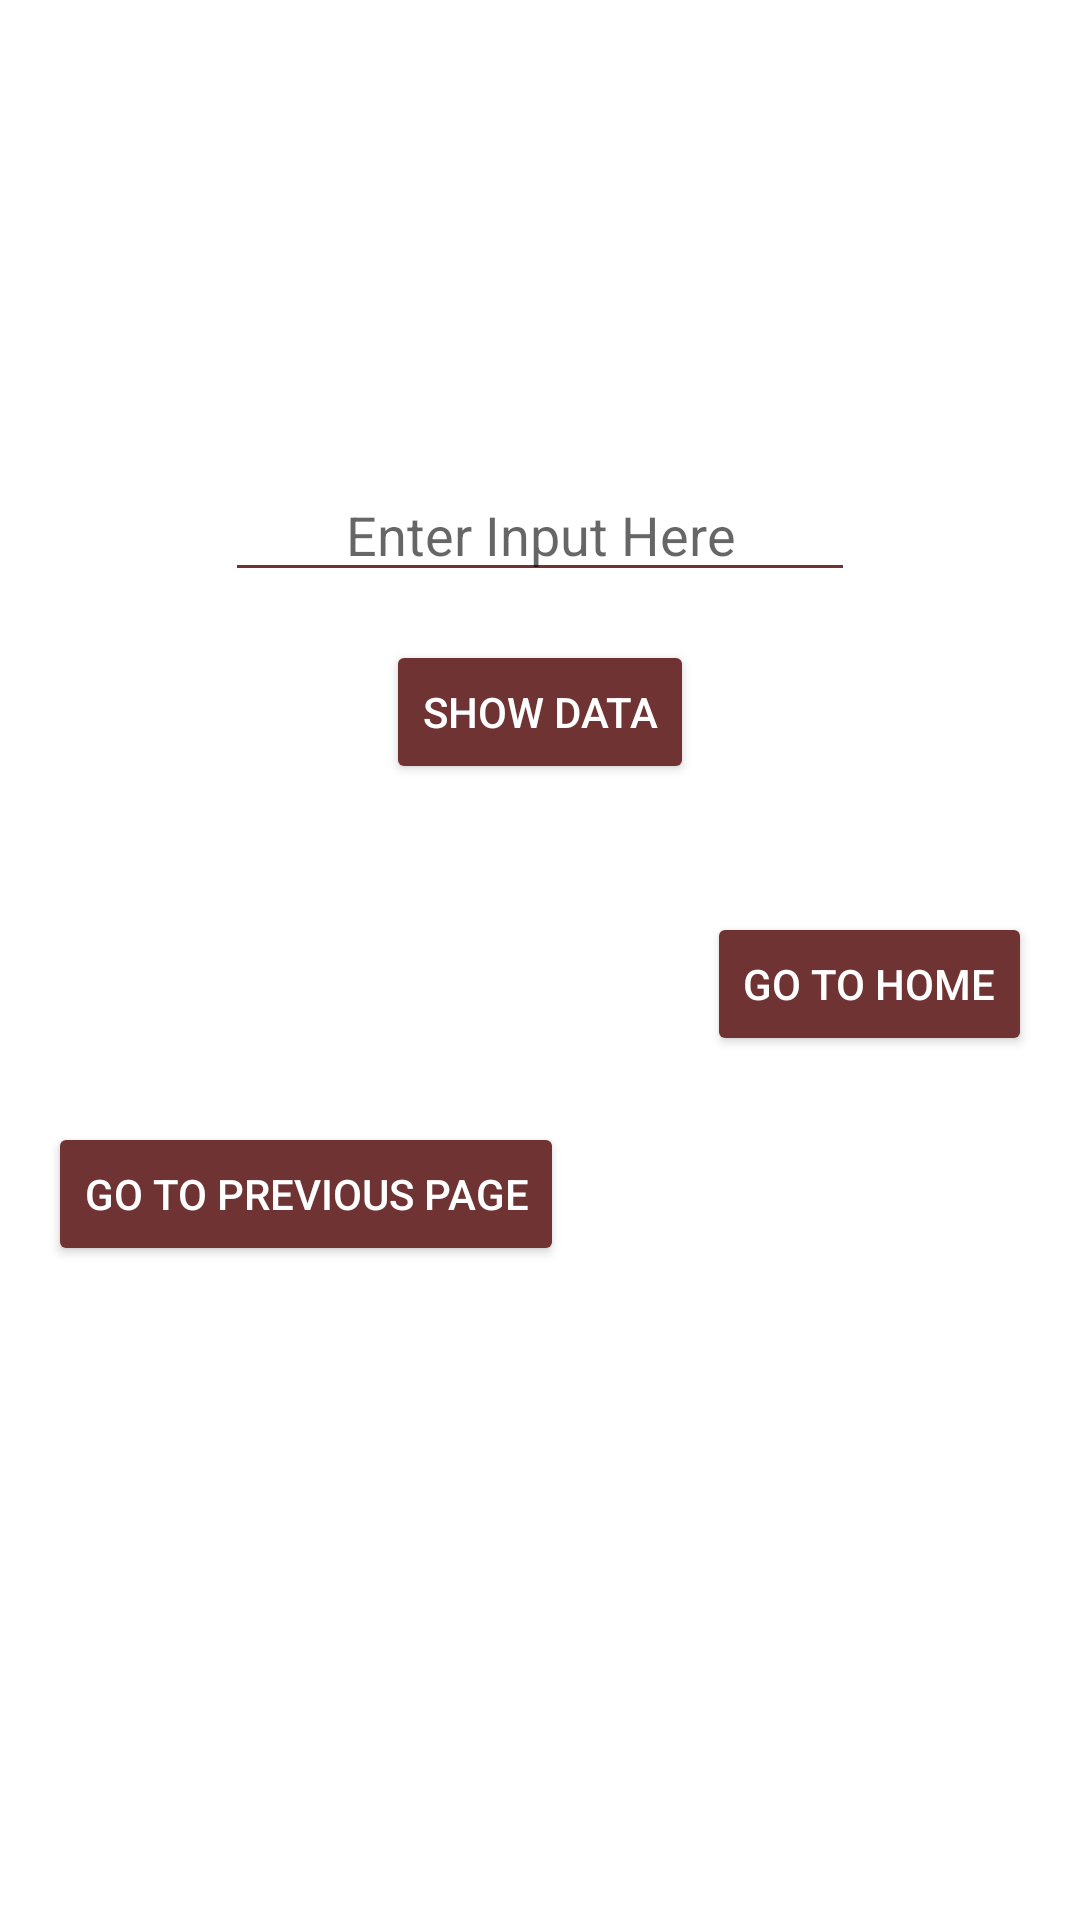

The Android layout XML behind this screen, and the referenced resources:
<!-- AndroidManifest.xml: application theme Theme.20181CSE0433_SQLITE -->
<!-- res/layout/activity_select_by.xml -->
<?xml version="1.0" encoding="utf-8"?>
<androidx.constraintlayout.widget.ConstraintLayout xmlns:android="http://schemas.android.com/apk/res/android"
    xmlns:app="http://schemas.android.com/apk/res-auto"
    xmlns:tools="http://schemas.android.com/tools"
    android:layout_width="match_parent"
    android:layout_height="match_parent"
    tools:context=".selectBy">

    <EditText
        android:id="@+id/editTextTextPersonName4"
        android:layout_width="wrap_content"
        android:layout_height="wrap_content"
        android:layout_marginTop="156dp"
        android:backgroundTint="#6E3332"
        android:ems="10"
        android:hint="Enter Input Here"
        android:inputType="textPersonName"
        android:textAlignment="center"
        app:layout_constraintEnd_toEndOf="parent"
        app:layout_constraintStart_toStartOf="parent"
        app:layout_constraintTop_toTopOf="parent" />

    <Button
        android:id="@+id/button10"
        android:layout_width="wrap_content"
        android:layout_height="wrap_content"
        android:layout_marginTop="16dp"
        android:backgroundTint="#6E3332"
        android:onClick="display"
        android:text="show data"
        android:textColor="@color/white"
        app:layout_constraintEnd_toEndOf="parent"
        app:layout_constraintStart_toStartOf="parent"
        app:layout_constraintTop_toBottomOf="@+id/editTextTextPersonName4" />

    <Button
        android:id="@+id/buttonPrev"
        android:layout_width="wrap_content"
        android:layout_height="wrap_content"
        android:layout_marginStart="16dp"
        android:layout_marginTop="22dp"
        android:backgroundTint="#6E3332"
        android:onClick="intent433"
        android:text="GO TO PREVIOUS PAGE"
        android:textColor="@color/white"
        app:layout_constraintStart_toStartOf="parent"
        app:layout_constraintTop_toBottomOf="@+id/buttonHome" />

    <Button
        android:id="@+id/buttonHome"
        android:layout_width="wrap_content"
        android:layout_height="wrap_content"
        android:layout_marginEnd="16dp"
        android:layout_marginBottom="288dp"
        android:backgroundTint="#6E3332"
        android:onClick="intent433"
        android:text="GO TO HOME"
        android:textColor="@color/white"
        app:layout_constraintBottom_toBottomOf="parent"
        app:layout_constraintEnd_toEndOf="parent" />
</androidx.constraintlayout.widget.ConstraintLayout>
<!-- resources referenced by this layout -->
<resources>
  <style name="Theme.20181CSE0433_SQLITE" parent="Theme.MaterialComponents.DayNight.DarkActionBar">
          
          <item name="colorPrimary">@color/purple_500</item>
          <item name="colorPrimaryVariant">@color/purple_700</item>
          <item name="colorOnPrimary">@color/white</item>
          
          <item name="colorSecondary">@color/teal_200</item>
          <item name="colorSecondaryVariant">@color/teal_700</item>
          <item name="colorOnSecondary">@color/black</item>
          
          <item name="android:statusBarColor" tools:targetApi="l">?attr/colorPrimaryVariant</item>
          
      </style>
  <!-- not gathered from this repository: default colours our renderer supplied (Android Studio template values) -->
  <color name="purple_500">#FF6200EE</color>
  <color name="purple_700">#FF3700B3</color>
  <color name="teal_200">#FF03DAC5</color>
  <color name="teal_700">#FF018786</color>
  <color name="black">#FF000000</color>
  <color name="white">#FFFFFFFF</color>
</resources>
